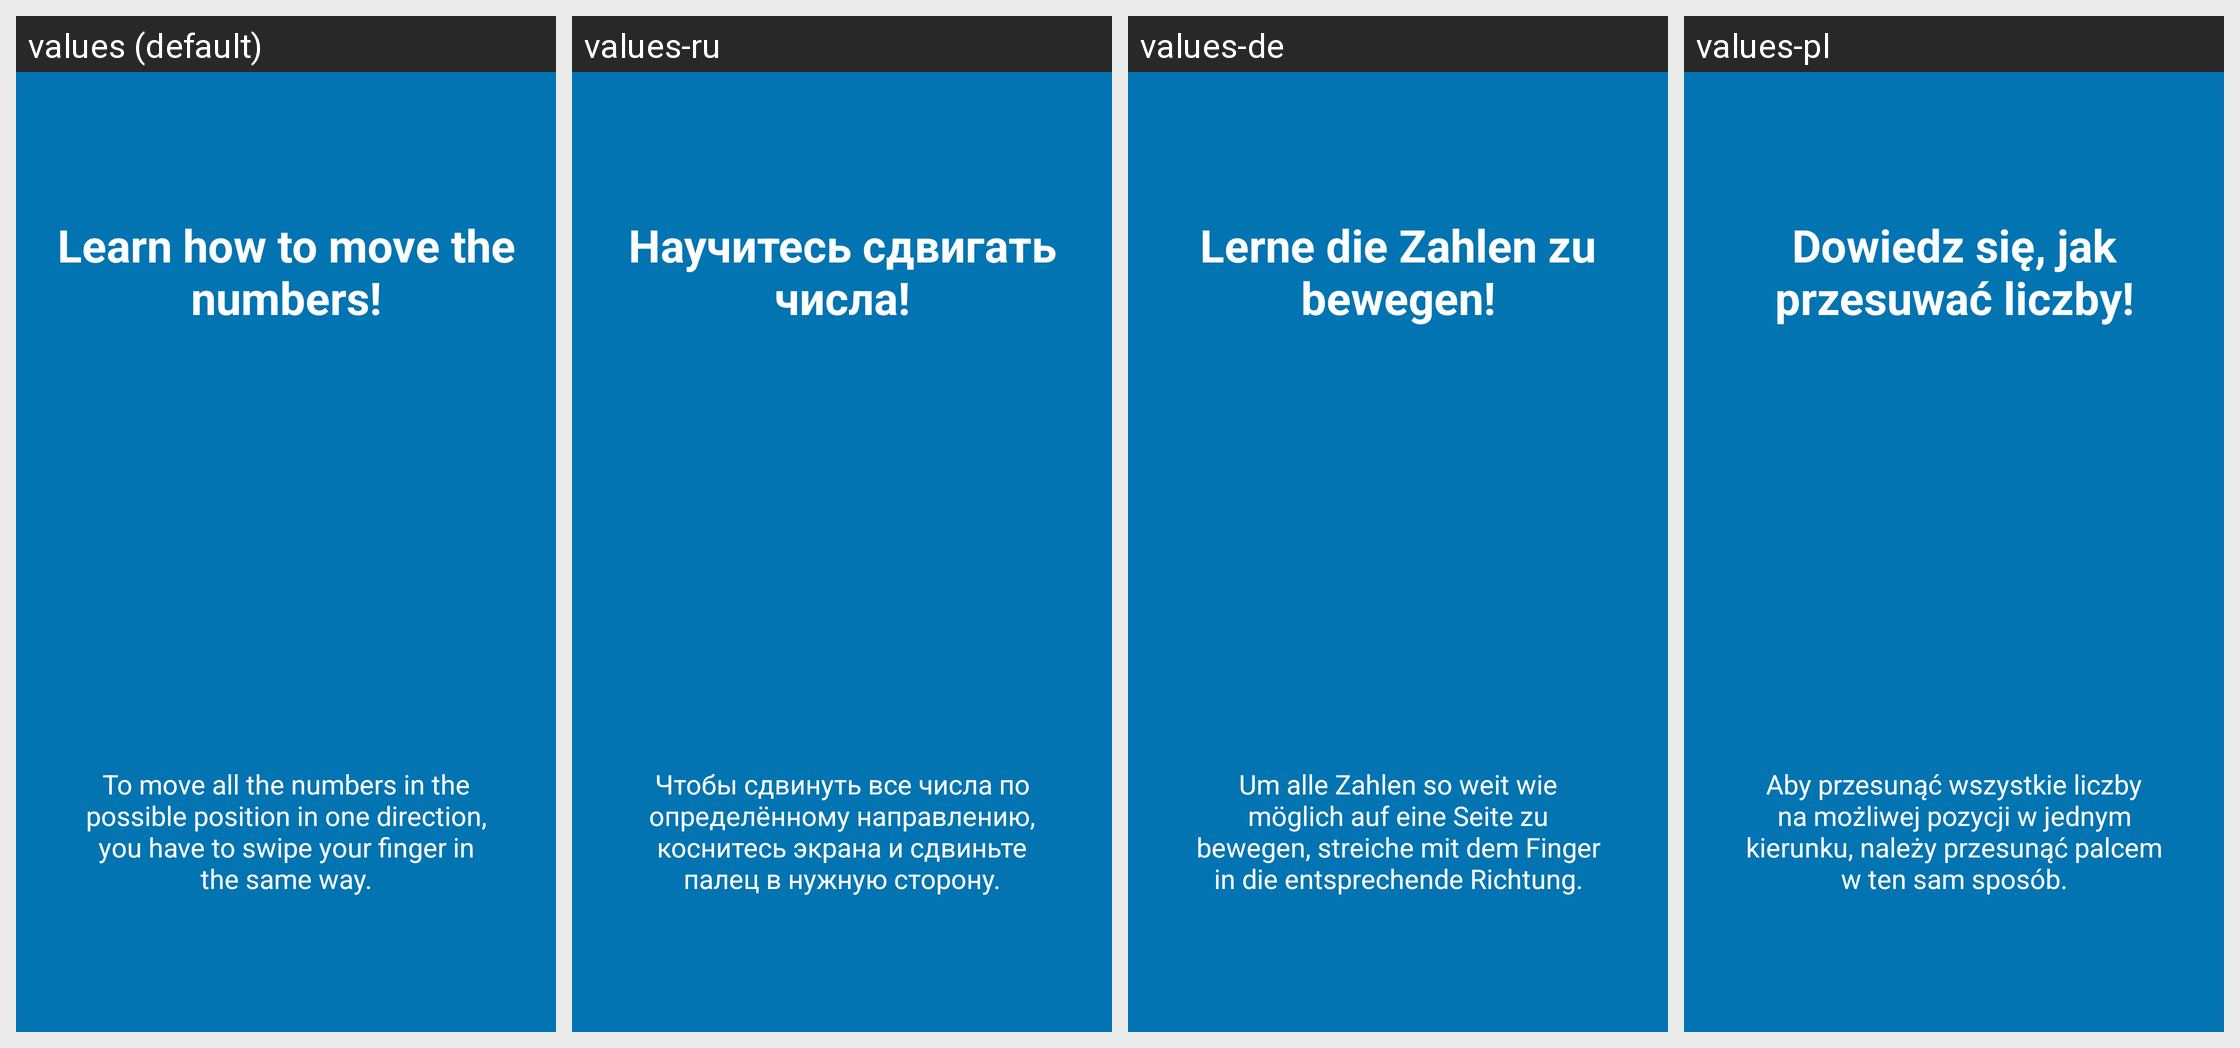

Here is an Android app screen in its default locale and in the app's own translations. Write out the translated-string differences for the strings that appear on this screen.
Android screen res/layout/tutorial_slide3.xml rendered under 4 locales, left to right: values (default), values-ru, values-de, values-pl. Device: Nexus 5 (rendered at 1080×1920; each locale shown at half size, 540×960, under a caption strip naming it); theme AppTheme.
Other locales in the repository, not shown: values-el, values-gl, values-nb-rNO, values-tr, values-uk.
Strings drawn on this screen, with the default value and each locale's value (text and hints the layout hard-codes, and strings that could not be matched under every locale, appear in the picture but are not listed):

Tutorial_Titel_Move
  values: Learn how to move the numbers!
  values-ru: Научитесь сдвигать числа!
  values-de: Lerne die Zahlen zu bewegen!
  values-pl: Dowiedz się, jak przesuwać liczby!

Tutorial_Move
  values: To move all the numbers in the possible position in one direction, you have to swipe your finger in the same way.
  values-ru: Чтобы сдвинуть все числа по определённому направлению, коснитесь экрана и сдвиньте палец в нужную сторону.
  values-de: Um alle Zahlen so weit wie möglich auf eine Seite zu bewegen, streiche mit dem Finger in die entsprechende Richtung.
  values-pl: Aby przesunąć wszystkie liczby na możliwej pozycji w jednym kierunku, należy przesunąć palcem w ten sam sposób.
